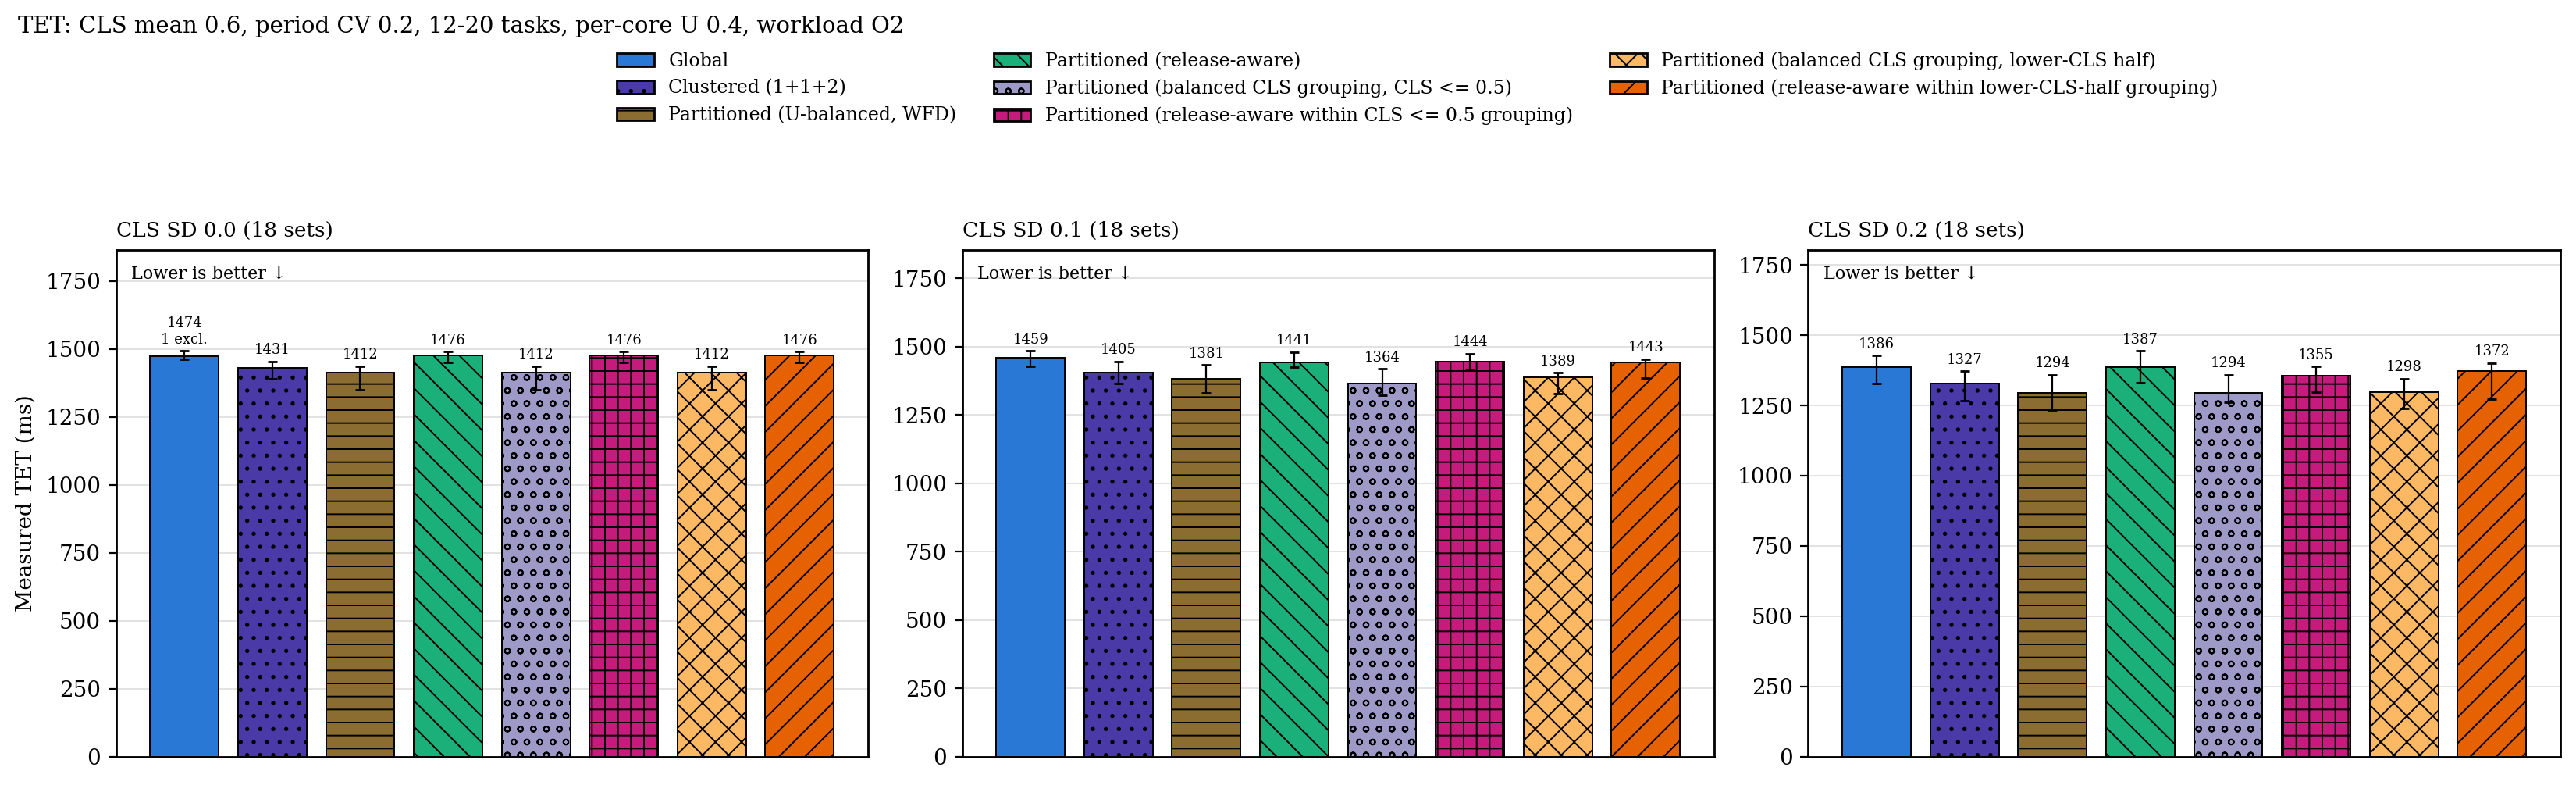

The data file committed next to this chart (first rows):
cls_sd, configuration, n, median_ms, q1_ms, q3_ms, deadline_misses, excluded
0, g, 17, 1474, 1462, 1492, 0, 1
0, c2, 18, 1431, 1391, 1454, 0, 0
0, p, 18, 1412, 1349, 1436, 0, 0
0, p_ra, 18, 1476, 1449, 1490, 0, 0
0, p_cgb, 18, 1412, 1349, 1436, 0, 0
0, p_racgb, 18, 1476, 1449, 1490, 0, 0
0, p_cgr, 18, 1412, 1349, 1436, 0, 0
0, p_racgr, 18, 1476, 1449, 1490, 0, 0
0.1, g, 18, 1459, 1429, 1484, 0, 0
0.1, c2, 18, 1405, 1365, 1446, 0, 0
0.1, p, 18, 1381, 1331, 1433, 0, 0
0.1, p_ra, 18, 1441, 1424, 1480, 0, 0
0.1, p_cgb, 18, 1364, 1321, 1419, 0, 0
0.1, p_racgb, 18, 1444, 1413, 1475, 0, 0
0.1, p_cgr, 18, 1389, 1327, 1405, 0, 0
0.1, p_racgr, 18, 1443, 1384, 1454, 0, 0
0.2, g, 18, 1386, 1327, 1428, 0, 0
0.2, c2, 18, 1327, 1268, 1372, 0, 0
0.2, p, 18, 1294, 1235, 1359, 0, 0
0.2, p_ra, 18, 1387, 1331, 1444, 0, 0
0.2, p_cgb, 18, 1294, 1261, 1360, 0, 0
0.2, p_racgb, 18, 1355, 1296, 1388, 0, 0
0.2, p_cgr, 18, 1298, 1240, 1346, 0, 0
0.2, p_racgr, 18, 1372, 1273, 1401, 0, 0
